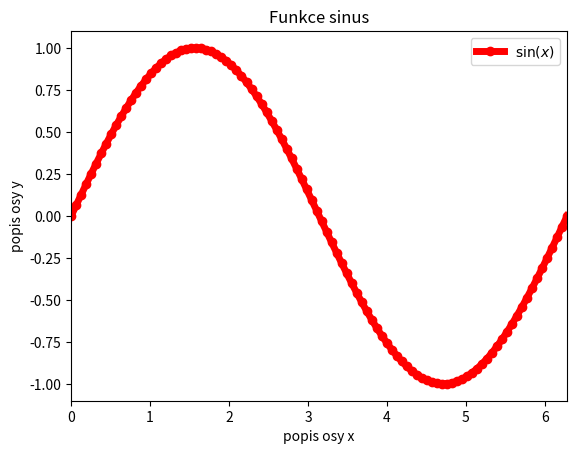
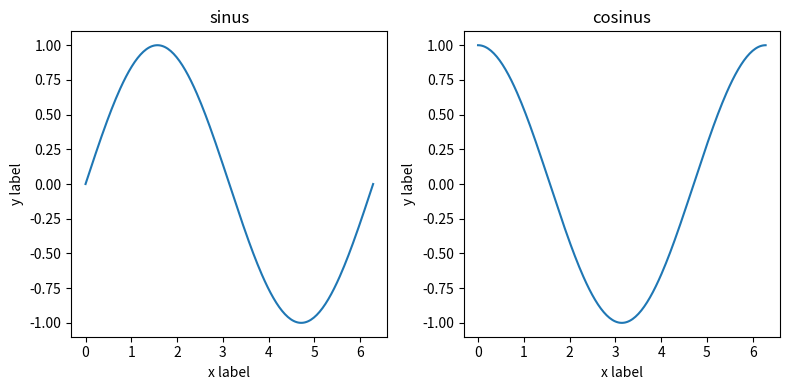
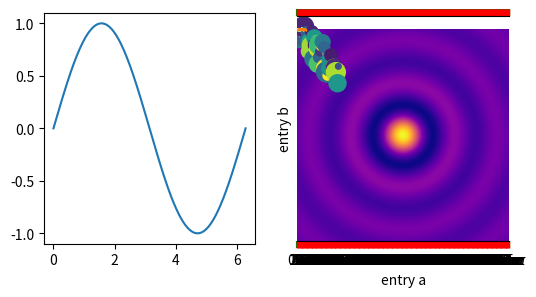
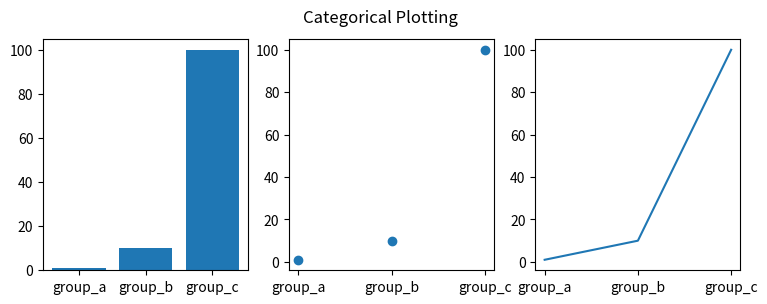
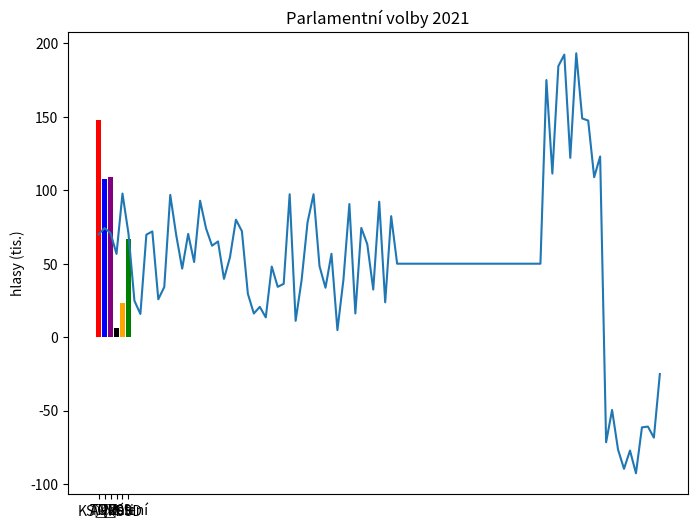
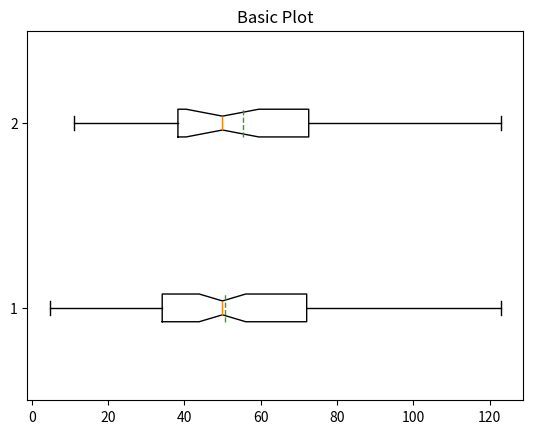
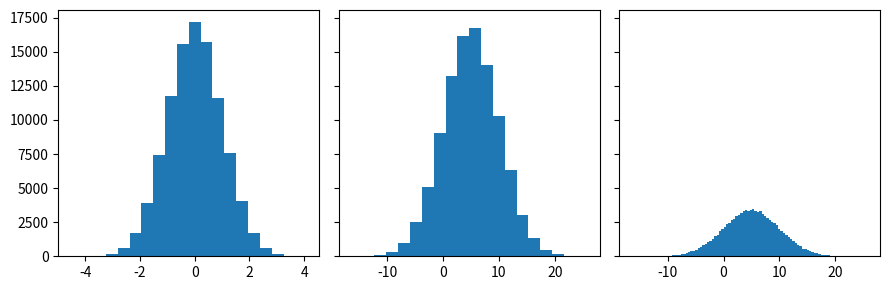

These charts were generated, in order, by the following Python code:
import matplotlib.pyplot as plt
import numpy as np

x = np.linspace(0.0, 2*np.pi, 100) # pole 100 hodnot od 0 do 2 pi, 
y = np.sin(x) # pole hodnot funkce sin(x) pro cisla z pole x

plt.plot(x, y)
plt.show()

import matplotlib.pyplot as plt
import numpy as np

x = np.linspace(0.0, 2*np.pi, 100)
y = np.sin(x)

plt.plot(x, y, "ro-", lw = 5.0, label="$\sin(x)$")
plt.title("Funkce sinus")
plt.xlabel("popis osy x")
plt.ylabel("popis osy y")
plt.ylim(-1.1, 1.1)
plt.xlim(0.0, 2*np.pi)
plt.legend()
plt.show()

import numpy as np
import matplotlib.pyplot as plt

x = np.linspace(0, 2 * np.pi, 200)

fig, axs = plt.subplots(1, 2, figsize=(8, 4))

axs[0].plot(x, np.sin(x))
axs[0].set_xlabel("x label")
axs[0].set_ylabel("y label")
axs[0].set_title("sinus")

axs[1].plot(x, np.cos(x))
axs[1].set_xlabel("x label")
axs[1].set_ylabel("y label")
axs[1].set_title("cosinus")

fig.tight_layout()

plt.show()

import numpy as np
import matplotlib.pyplot as plt

x = np.linspace(0, 2*np.pi, 200)

fig = plt.figure(figsize=(6, 3))

ax = fig.add_subplot(121) # 121 značí 1 řádek, 2 sloupce, 1. z možných grafů
ax.plot(x, np.sin(x))

ax = fig.add_subplot(122) # 122 značí 1 řádek, 2 sloupce, 2. z možných grafů
ax.plot(x, np.cos(x))

plt.show()

import matplotlib.pyplot as plt
import numpy as np

cmap = plt.get_cmap("viridis")
cmap(0.5, alpha=0.8)

cmap(np.linspace(0, 1, 5), alpha=np.linspace(0, 1, 5))

import matplotlib.pyplot as plt
import numpy as np

N = 100
x = np.linspace(0, 2 * np.pi, 100)
cmap = plt.get_cmap("plasma")
colors = cmap(np.linspace(0, 1, N), alpha=np.linspace(0.1, 1, N))

for i in range(N):
    plt.plot(x, (i+1)*np.sin(x) / N, color=colors[i])
plt.show()

import matplotlib.pyplot as plt
import numpy as np

N = 256
x = np.linspace(0, 2 * np.pi, 100)

top = plt.get_cmap("plasma", N // 2)
bottom = plt.get_cmap("viridis", N // 2)
colors = np.vstack((
    top(np.linspace(0, 1, N//2)),
    bottom(np.linspace(1, 0, N//2))
))

for i in range(N):
    plt.plot(x, (i+1)*np.sin(x) / N, color=colors[i])
plt.show()

import matplotlib.pyplot as plt
import numpy as np

from matplotlib.colors import LinearSegmentedColormap

cdict = {
    'red': [
        [0.0,  1.0, 1.0],
        [0.5,  0.5, 0.5],
        [1.0,  0.5, 0.5]
    ],
    'green': [
        [0.0,  0.0, 0.0],
        [0.25, 0.0, 0.0],
        [0.75, 1.0, 1.0],
        [1.0,  1.0, 1.0]
    ],
    'blue': [
        [0.0,  0.0, 0.0],
        [0.5,  0.0, 0.0],
        [1.0,  1.0, 1.0]
    ]
}

N = 256
x = np.linspace(0, 2 * np.pi, 100)

cmap = LinearSegmentedColormap("MyCMap", segmentdata=cdict, N=N)

for i in range(N):
    plt.plot(x, (i+1)*np.sin(x) / N, color=cmap(i))
plt.show()

import matplotlib.pyplot as plt
import numpy as np
from matplotlib.ticker import MultipleLocator, AutoMinorLocator

x = np.linspace(0, 10, 500)
plt.plot(x, np.cos(x * np.pi))

ax = plt.gca()
ax.xaxis.set_major_locator(MultipleLocator(1))
ax.xaxis.set_major_formatter('{x:.0f} $\pi$')
ax.xaxis.set_minor_locator(AutoMinorLocator(2))
ax.xaxis.set_ticks_position('both')

ax.tick_params(axis='x', which="minor", width=1, length=5, color="r")
ax.tick_params(axis='x', which="major", width=3, length=5, color="g")

ax.tick_params(axis='y', which='both', left=False, right=False, labelleft=False)

ax.spines['left'].set_visible(False)
ax.spines['right'].set_visible(False)

plt.show()

import matplotlib.pyplot as plt
import numpy as np

SIZE = 256

x = np.linspace(0, 10., SIZE) - 5
y = np.linspace(0, 10., SIZE) - 5

xx, yy = np.meshgrid(x, y)
rr = np.sqrt(xx**2 + yy**2)
z = np.where(rr > 0, np.sin(np.pi * rr) / (np.pi * rr), 1.0)

plt.imshow(z, cmap="plasma")


import matplotlib.pyplot as plt
import numpy as np

data = {
    'a': np.arange(50),
    'c': np.random.randint(0, 50, 50),
    'd': np.random.randn(50)
}

data['b'] = data['a'] + 10 * np.random.randn(50)
data['d'] = np.abs(data['d']) * 100

plt.scatter('a', 'b', c='c', s='d', data=data)

plt.xlabel('entry a')
plt.ylabel('entry b')
plt.show()

import matplotlib.pyplot as plt
import numpy as np

names = ['group_a', 'group_b', 'group_c']
values = [1, 10, 100]

plt.figure(figsize=(9, 3))

plt.subplot(131)
plt.bar(names, values)
plt.subplot(132)
plt.scatter(names, values)
plt.subplot(133)
plt.plot(names, values)
plt.suptitle('Categorical Plotting')
plt.show()

import matplotlib.pyplot as plt
import numpy as np

strany = ["KSČM", "ANO", "TOP09", "Piráti", "ČSSD", "Zelení"]
barvy = ["red", "blue", "purple", "black", "orange", "green"]

np.random.seed(19680801)
hlasy = np.random.randint(0,150, len(strany))

plt.figure(figsize=(8,6))
plt.bar(strany, hlasy, color = barvy)
plt.title("Parlamentní volby 2021")
plt.ylabel("hlasy (tis.)")

import matplotlib.pyplot as plt
import numpy as np

# Fixing random state for reproducibility
np.random.seed(19680801)

# fake up some data
spread = np.random.rand(50) * 100
center = np.ones(25) * 50
flier_high = np.random.rand(10) * 100 + 100
flier_low = np.random.rand(10) * -100
data = np.concatenate((spread, center, flier_high, flier_low))

plt.plot(data)
plt.show()

import matplotlib.pyplot as plt
import numpy as np

fig1, ax1 = plt.subplots()

ax1.set_title('Basic Plot')
ax1.boxplot(
    [data, data[::3]],
    vert=False,
    notch=True,
    showfliers=False,
    meanline=True,
    showmeans=True
)

plt.show()

import matplotlib.pyplot as plt
import numpy as np

N_points = 100000
n_bins = 20

# Generate a normal distribution, center at x=0 and y=5
x = np.random.randn(N_points)
y = 5*np.random.randn(100000) + 5

fig, axs = plt.subplots(1, 3, figsize=(9, 3), sharey=True, tight_layout=True)

# We can set the number of bins with the `bins` kwarg
axs[0].hist(x, bins=n_bins)
axs[1].hist(y, bins=n_bins)
axs[2].hist(y, bins=100)
plt.show()